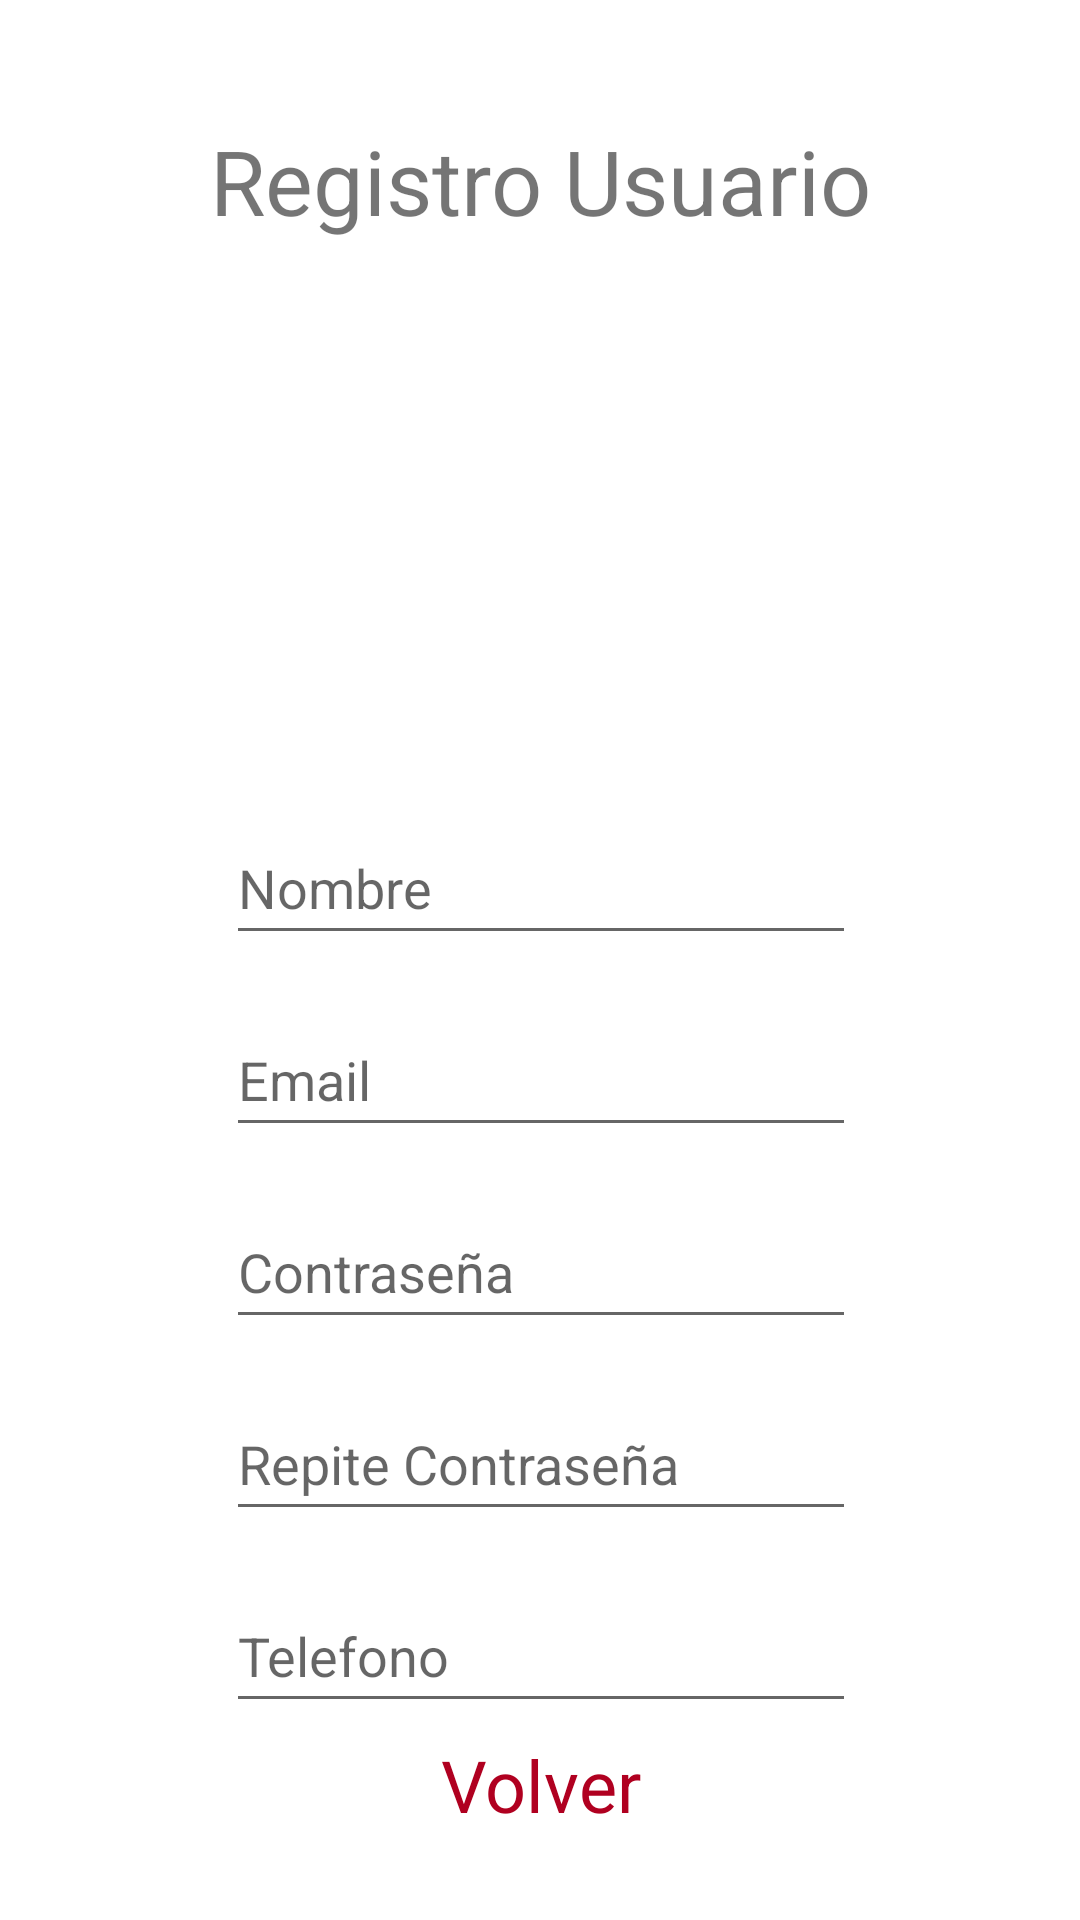

Write the Android layout XML for this screen, with the resource values it uses.
<!-- AndroidManifest.xml: application theme Theme.AutenticacionUsuario -->
<!-- res/layout/activity_pantalla_registro.xml -->
<?xml version="1.0" encoding="utf-8"?>
<androidx.constraintlayout.widget.ConstraintLayout xmlns:android="http://schemas.android.com/apk/res/android"
    xmlns:app="http://schemas.android.com/apk/res-auto"
    xmlns:tools="http://schemas.android.com/tools"
    android:layout_width="match_parent"
    android:layout_height="match_parent"
    tools:context=".PantallaRegistro">

    <TextView
        android:id="@+id/txt_titulo_registro"
        android:layout_width="wrap_content"
        android:layout_height="wrap_content"
        android:layout_marginTop="40dp"
        android:text="@string/txt_registro_usuario"
        android:textSize="30sp"
        app:layout_constraintEnd_toEndOf="parent"
        app:layout_constraintHorizontal_bias="0.502"
        app:layout_constraintStart_toStartOf="parent"
        app:layout_constraintTop_toTopOf="parent" />

    <EditText
        android:id="@+id/edt_nombre"
        android:layout_width="wrap_content"
        android:layout_height="wrap_content"
        android:layout_marginTop="190dp"
        android:autofillHints="no"
        android:ems="10"
        android:hint="@string/edt_nombre"
        android:inputType="textPersonName"
        android:minHeight="48dp"
        app:layout_constraintEnd_toEndOf="@+id/txt_titulo_registro"
        app:layout_constraintStart_toStartOf="@+id/txt_titulo_registro"
        app:layout_constraintTop_toBottomOf="@+id/txt_titulo_registro" />

    <EditText
        android:id="@+id/edt_emailRegistro"
        android:layout_width="wrap_content"
        android:layout_height="wrap_content"
        android:layout_marginTop="16dp"
        android:autofillHints="no"
        android:ems="10"
        android:hint="@string/edt_email_registro"
        android:inputType="textEmailAddress"
        android:minHeight="48dp"
        app:layout_constraintEnd_toEndOf="@+id/edt_nombre"
        app:layout_constraintStart_toStartOf="@+id/edt_nombre"
        app:layout_constraintTop_toBottomOf="@+id/edt_nombre" />

    <EditText
        android:id="@+id/edt_passwordregistro"
        android:layout_width="wrap_content"
        android:layout_height="wrap_content"
        android:layout_marginTop="16dp"
        android:autofillHints="no"
        android:ems="10"
        android:hint="@string/edt_passwordregistro"
        android:inputType="textPassword"
        android:minHeight="48dp"
        app:layout_constraintEnd_toEndOf="@+id/edt_emailRegistro"
        app:layout_constraintStart_toStartOf="@+id/edt_emailRegistro"
        app:layout_constraintTop_toBottomOf="@+id/edt_emailRegistro" />

    <EditText
        android:id="@+id/edt_passwordrepetir"
        android:layout_width="wrap_content"
        android:layout_height="wrap_content"
        android:layout_marginTop="16dp"
        android:autofillHints="no"
        android:ems="10"
        android:hint="@string/edt_passwordrepetir"
        android:inputType="textPassword"
        android:minHeight="48dp"
        app:layout_constraintEnd_toEndOf="@+id/edt_passwordregistro"
        app:layout_constraintStart_toStartOf="@+id/edt_passwordregistro"
        app:layout_constraintTop_toBottomOf="@+id/edt_passwordregistro" />

    <EditText
        android:id="@+id/edt_telefono"
        android:layout_width="wrap_content"
        android:layout_height="wrap_content"
        android:layout_marginTop="16dp"
        android:autofillHints="no"
        android:ems="10"
        android:hint="@string/edt_telefono"
        android:inputType="phone"
        android:minHeight="48dp"
        app:layout_constraintEnd_toEndOf="@+id/edt_passwordrepetir"
        app:layout_constraintStart_toStartOf="@+id/edt_passwordrepetir"
        app:layout_constraintTop_toBottomOf="@+id/edt_passwordrepetir" />

    <ImageView
        android:id="@+id/imageView"
        android:layout_width="127dp"
        android:layout_height="157dp"
        android:contentDescription="@string/Imagen_registro"
        app:layout_constraintEnd_toEndOf="@+id/txt_titulo_registro"
        app:layout_constraintStart_toStartOf="@+id/txt_titulo_registro"
        app:layout_constraintTop_toBottomOf="@+id/txt_titulo_registro"
        app:srcCompat="@drawable/registrarse" />

    <Button
        android:id="@+id/btn_registro"
        android:layout_width="wrap_content"
        android:layout_height="wrap_content"
        android:layout_marginTop="56dp"
        android:layout_marginBottom="40dp"
        android:background="@android:color/holo_green_dark"
        android:onClick="registrarse"
        android:text="@string/btn_registrarse"
        android:textColor="#212121"
        android:textSize="18sp"
        app:layout_constraintBottom_toBottomOf="parent"
        app:layout_constraintEnd_toEndOf="@+id/edt_telefono"
        app:layout_constraintStart_toStartOf="@+id/edt_telefono"
        app:layout_constraintTop_toBottomOf="@+id/edt_telefono" />

    <TextView
        android:id="@+id/txt_volver_principal"
        android:layout_width="wrap_content"
        android:layout_height="wrap_content"
        android:layout_marginBottom="8dp"
        android:hint="@string/txt_volver_principal"
        android:minHeight="48dp"
        android:onClick="volverInicio"
        android:textColorHint="@color/design_default_color_error"
        android:textSize="24sp"
        app:layout_constraintBottom_toTopOf="@+id/btn_registro"
        app:layout_constraintEnd_toEndOf="@+id/edt_telefono"
        app:layout_constraintStart_toStartOf="@+id/edt_telefono"
        app:layout_constraintTop_toBottomOf="@+id/edt_telefono" />
</androidx.constraintlayout.widget.ConstraintLayout>
<!-- resources referenced by this layout -->
<resources>
  <string name="Imagen_registro">TODO</string>
  <string name="btn_registrarse">Registrarse</string>
  <string name="edt_email_registro">Email</string>
  <string name="edt_nombre">Nombre</string>
  <string name="edt_passwordregistro">Contraseña</string>
  <string name="edt_passwordrepetir">Repite Contraseña</string>
  <string name="edt_telefono">Telefono</string>
  <string name="txt_registro_usuario">Registro Usuario</string>
  <string name="txt_volver_principal">Volver</string>
  <style name="Theme.AutenticacionUsuario" parent="Theme.MaterialComponents.DayNight.NoActionBar">
          
          <item name="colorPrimary">@color/purple_500</item>
          <item name="colorPrimaryVariant">@color/purple_700</item>
          <item name="colorOnPrimary">@color/white</item>
          
          <item name="colorSecondary">@color/teal_200</item>
          <item name="colorSecondaryVariant">@color/teal_700</item>
          <item name="colorOnSecondary">@color/black</item>
          
          <item name="android:statusBarColor" tools:targetApi="l">?attr/colorPrimaryVariant</item>
          
      </style>
  <!-- not gathered from this repository: default colours our renderer supplied (Android Studio template values) -->
  <color name="purple_500">#FF6200EE</color>
  <color name="purple_700">#FF3700B3</color>
  <color name="teal_200">#FF03DAC5</color>
  <color name="teal_700">#FF018786</color>
  <color name="black">#FF000000</color>
  <color name="white">#FFFFFFFF</color>
</resources>
